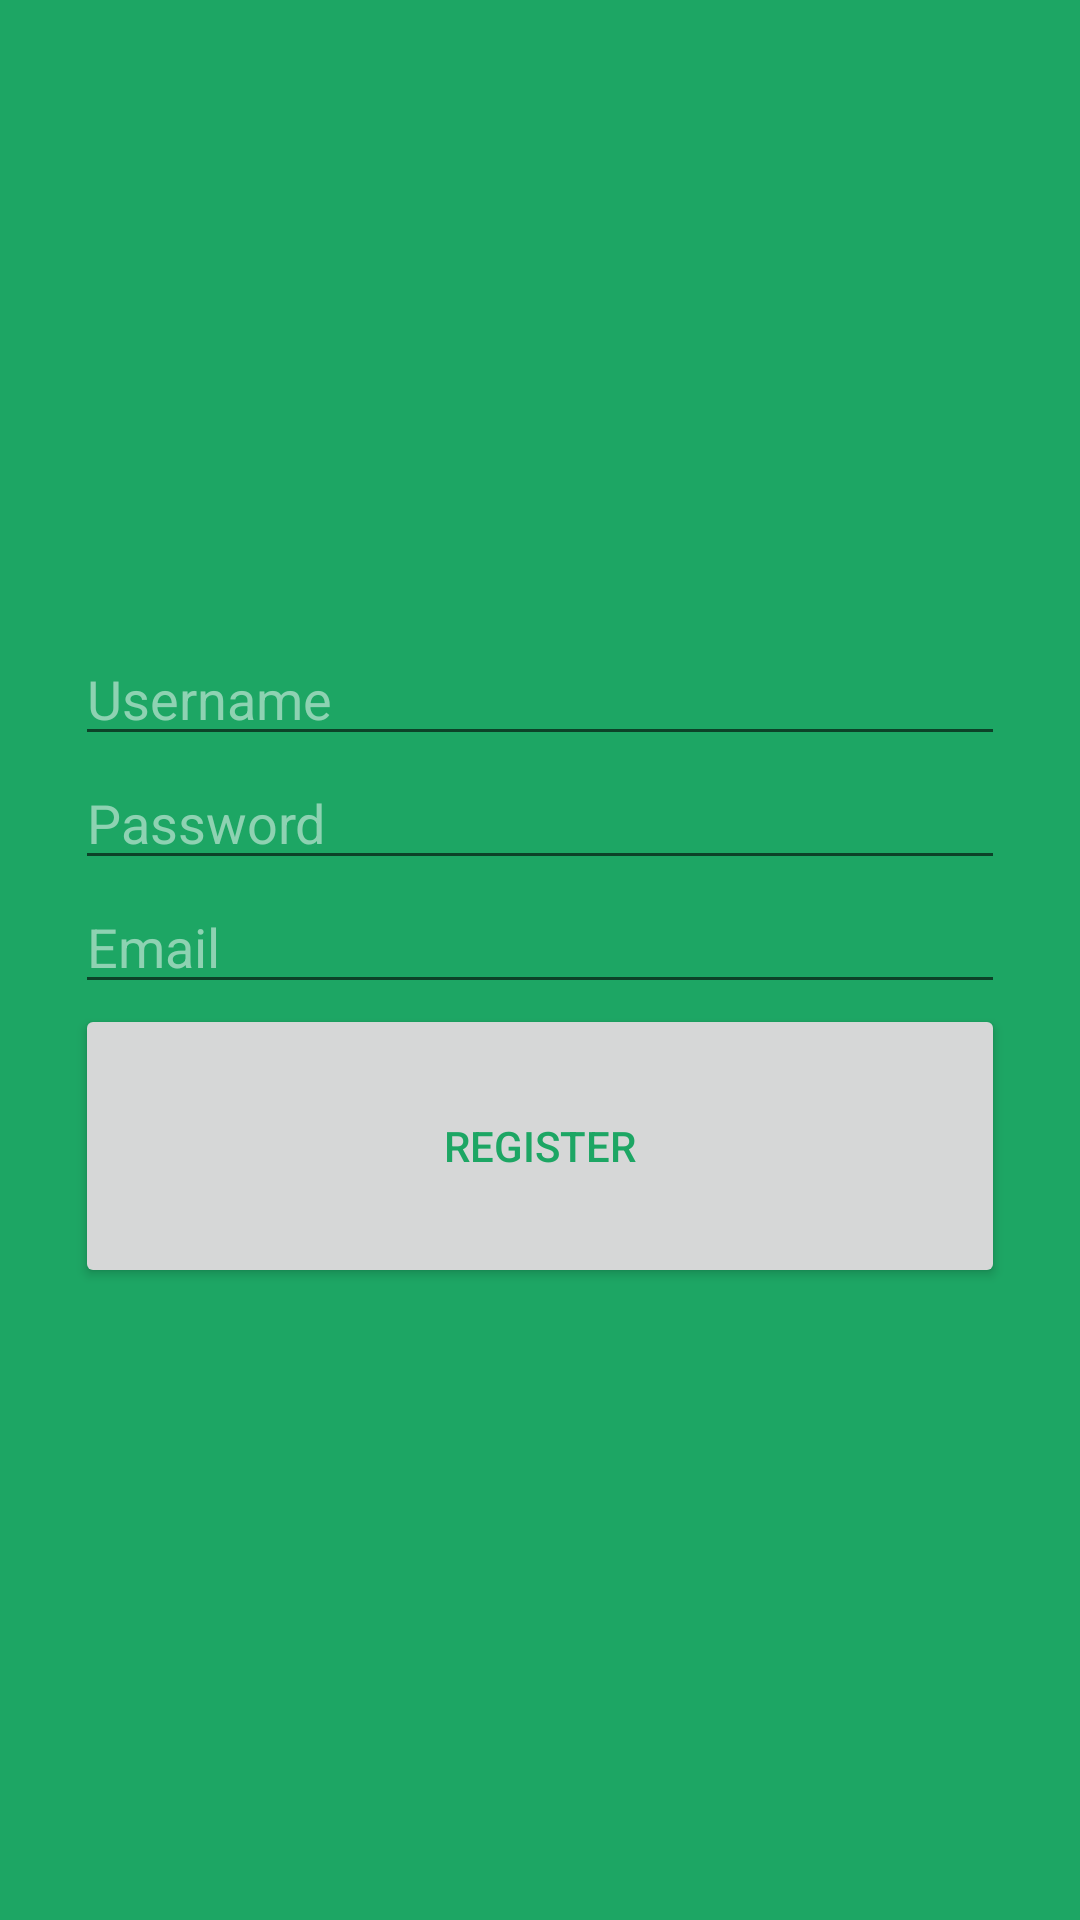

Reconstruct the res/layout file that produces this screen, plus the resources it refers to.
<!-- AndroidManifest.xml: application theme AppTheme -->
<!-- res/layout/activity_registration.xml -->
<?xml version="1.0" encoding="utf-8"?>
<LinearLayout xmlns:android="http://schemas.android.com/apk/res/android"
    xmlns:tools="http://schemas.android.com/tools"
    android:layout_width="match_parent"
    android:layout_height="match_parent"
    android:orientation="vertical"
    android:weightSum="1"
    android:gravity="center">

    <EditText
        android:layout_width="310dp"
        android:layout_height="wrap_content"
        android:inputType="textPersonName"
        android:hint="Username"
        android:ems="10"
        android:id="@+id/registerUsername"
        android:textColor="@color/green_my_text"
        android:textColorHint="@color/green_my_text"
        android:layout_alignParentTop="true"
        android:layout_alignLeft="@+id/registerEmail"
        android:layout_alignStart="@+id/registerEmail"
        android:layout_gravity="center_horizontal" />

    <EditText
        android:layout_width="310dp"
        android:layout_height="wrap_content"
        android:inputType="textPassword"
        android:hint="Password"
        android:ems="10"
        android:id="@+id/registerPassword"
        android:textColor="@color/green_my_text"
        android:textColorHint="@color/green_my_text"
        android:layout_gravity="center_horizontal" />

    <EditText
        android:layout_width="310dp"
        android:layout_height="wrap_content"
        android:inputType="textEmailAddress"
        android:hint="Email"
        android:ems="10"
        android:id="@+id/registerEmail"
        android:textColor="@color/green_my_text"
        android:textColorHint="@color/green_my_text"
        android:layout_gravity="center_horizontal" />


    <Button
        android:layout_width="310dp"
        android:layout_height="wrap_content"
        android:text="@string/button_register"
        android:id="@+id/registerButton"
        android:layout_weight="0.1"
        android:textColor="@color/green_my"
        android:elegantTextHeight="false"
        android:layout_centerVertical="true"
        android:layout_centerHorizontal="true"
        android:layout_gravity="center_horizontal" />

</LinearLayout>
<!-- resources referenced by this layout -->
<resources>
  <color name="green_my">#1DA664</color>
  <color name="green_my_text">#8ED2B2</color>
  <string name="button_register">Register</string>
  <style name="AppTheme" parent="AppTheme.Base" />
  <style name="AppTheme.Base" parent="Theme.AppCompat.Light">
          
  
          <item name="colorPrimary">@color/green_my</item>
          <item name="colorPrimaryDark">@color/green_my</item>
          <item name="colorAccent">@color/green_my_text</item>
          <item name="android:textColorPrimary">@color/green_my_text</item>
          <item name="android:windowBackground">@color/green_my</item>
      </style>
</resources>
